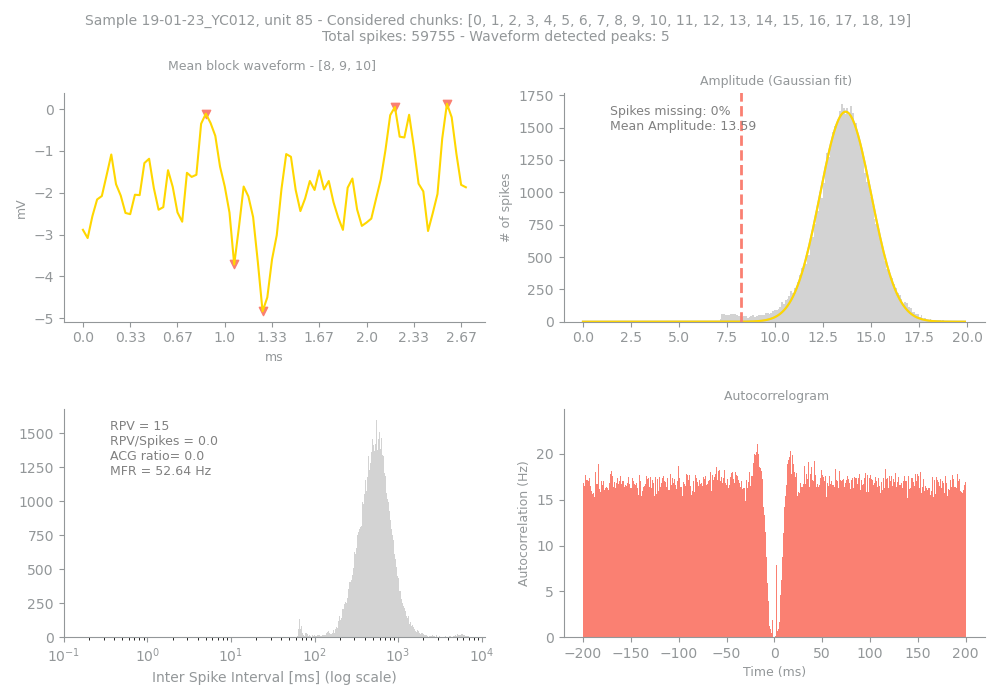

The data file committed next to this chart (first rows):
Sample, Unit, PeakChUnit, SpikesUnit, GoodChunks, GoodChunksList, WvfChunks, WvfChunksList, SpikesBlock, PercMissingSpikesBlock, MFRBlockHz, MeanAmpBlock, RPVBlock, FpBlockFancy, FpBlockSimple, ACGViolationRatio, WvfPeaksBlock, PeaksBlock_x, PeaksBlock_y, BigPkNegBlock
19-01-23_YC012, 85, 87, 59755, 20, [0, 1, 2, 3, 4, 5, 6, 7, 8, 9, 10, 11, 1…, 3, [8, 9, 10], 59755, 0, 52.64, 13.59, 15, 0.0, 0.0, 0.0, 5, [26, 66, 77, 32, 38], [-0.111328125, 0.048828125, 0.12695312, …, 1
